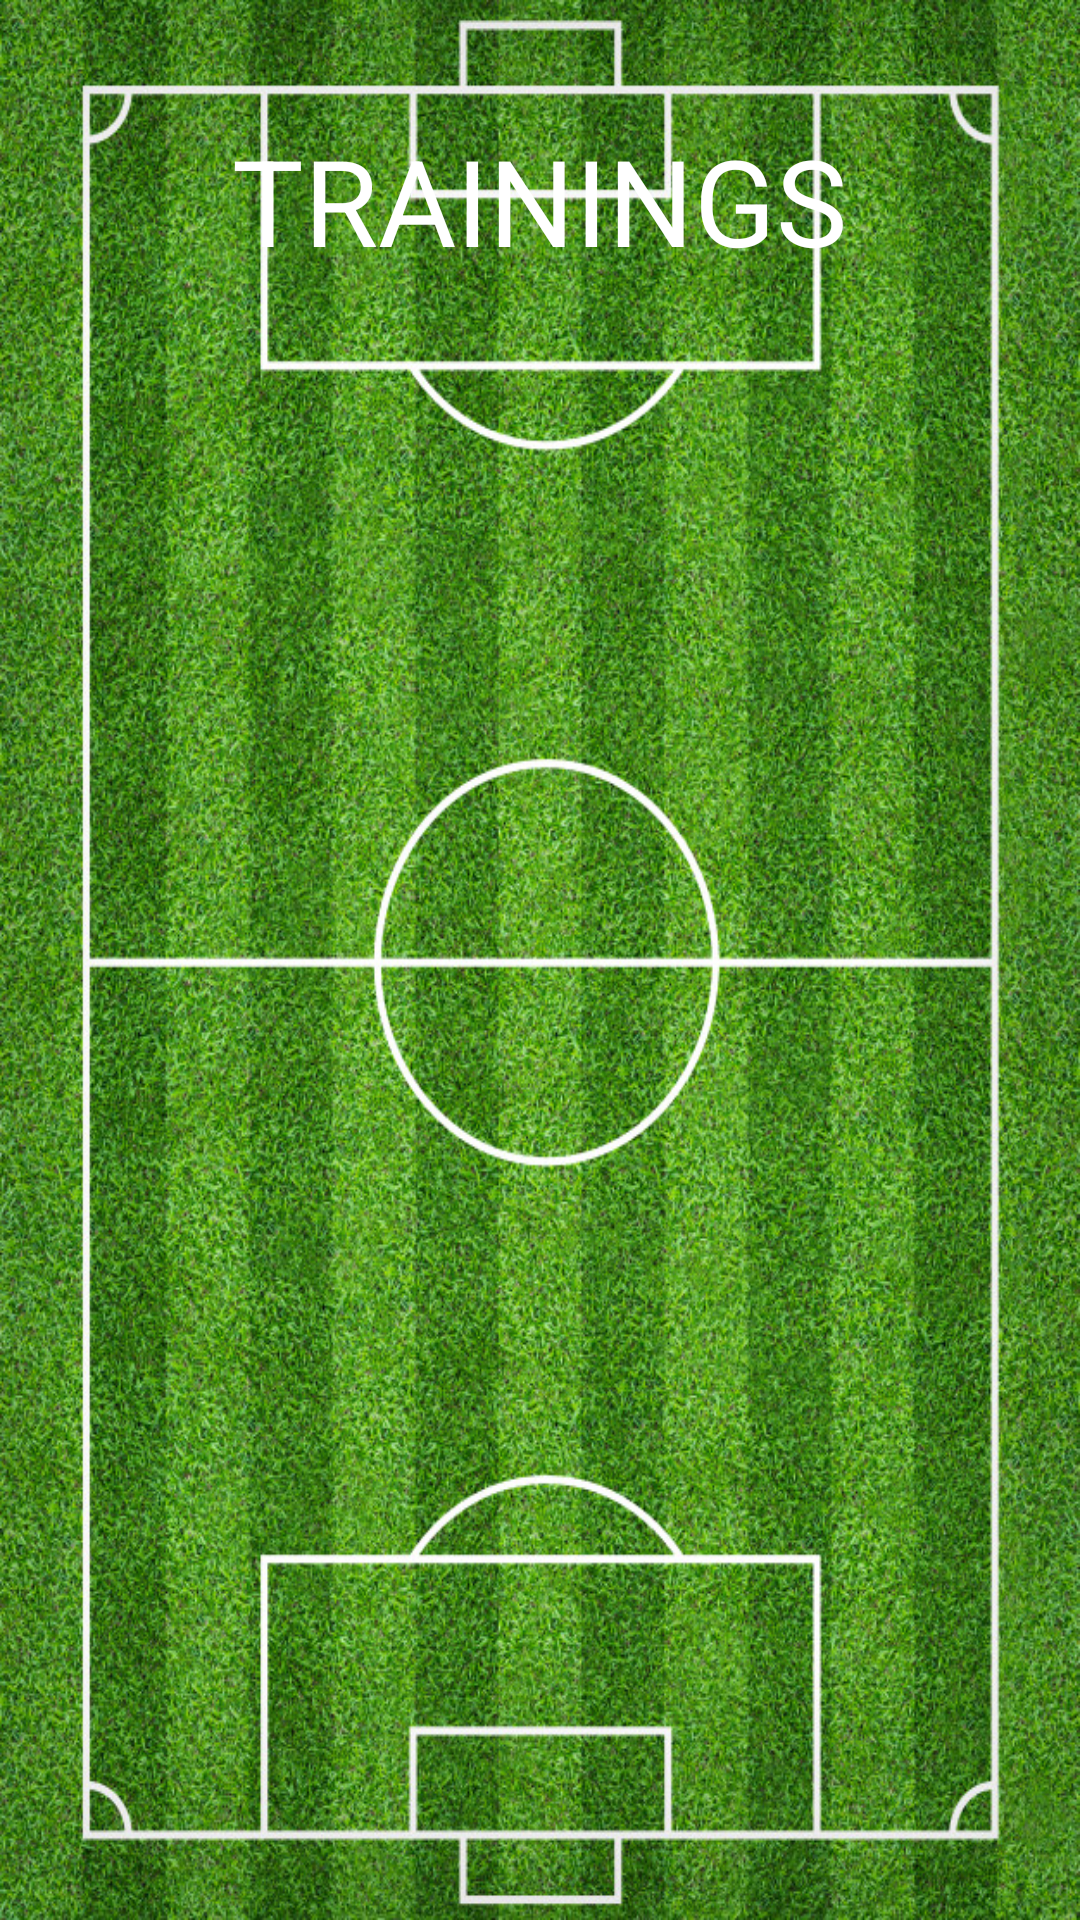

Layout XML and referenced resources for this Android screen:
<!-- AndroidManifest.xml: application theme Theme.TurfBooking -->
<!-- res/layout/activity_userviewtrainings.xml -->
<?xml version="1.0" encoding="utf-8"?>
<LinearLayout xmlns:android="http://schemas.android.com/apk/res/android"
    xmlns:app="http://schemas.android.com/apk/res-auto"
    xmlns:tools="http://schemas.android.com/tools"
    android:layout_width="match_parent"
    android:layout_height="match_parent"
    android:orientation="vertical"
    android:gravity="center"
    android:padding="40dp"
    android:background="@drawable/b1"
    tools:context=".Userviewtrainings">


    <TextView
        android:id="@+id/textView"
        android:layout_width="wrap_content"
        android:layout_height="wrap_content"
        android:textSize="40dp"
        android:textColor="#fff"
        android:text="TRAININGS" />

    <ListView
        android:id="@+id/lvview"
        android:dividerHeight="10dp"
        android:layout_width="match_parent"
        android:layout_height="match_parent"
        />

</LinearLayout>
<!-- resources referenced by this layout -->
<resources>
  <!-- drawable b1: jpg bitmap (drawable-v24, 542521 bytes) -->
  <style name="Theme.TurfBooking" parent="Theme.MaterialComponents.DayNight.DarkActionBar">
          
          <item name="colorPrimary">@color/purple_500</item>
          <item name="colorPrimaryVariant">@color/purple_700</item>
          <item name="colorOnPrimary">@color/white</item>
          
          <item name="colorSecondary">@color/teal_200</item>
          <item name="colorSecondaryVariant">@color/teal_700</item>
          <item name="colorOnSecondary">@color/black</item>
          
          <item name="android:statusBarColor" tools:targetApi="l">?attr/colorPrimaryVariant</item>
          
      </style>
  <color name="purple_500">#161517</color>
  <color name="purple_700">#181819</color>
  <color name="white">#FFFFFFFF</color>
  <color name="teal_200">#FF03DAC5</color>
  <color name="teal_700">#FF018786</color>
  <color name="black">#FF000000</color>
</resources>
